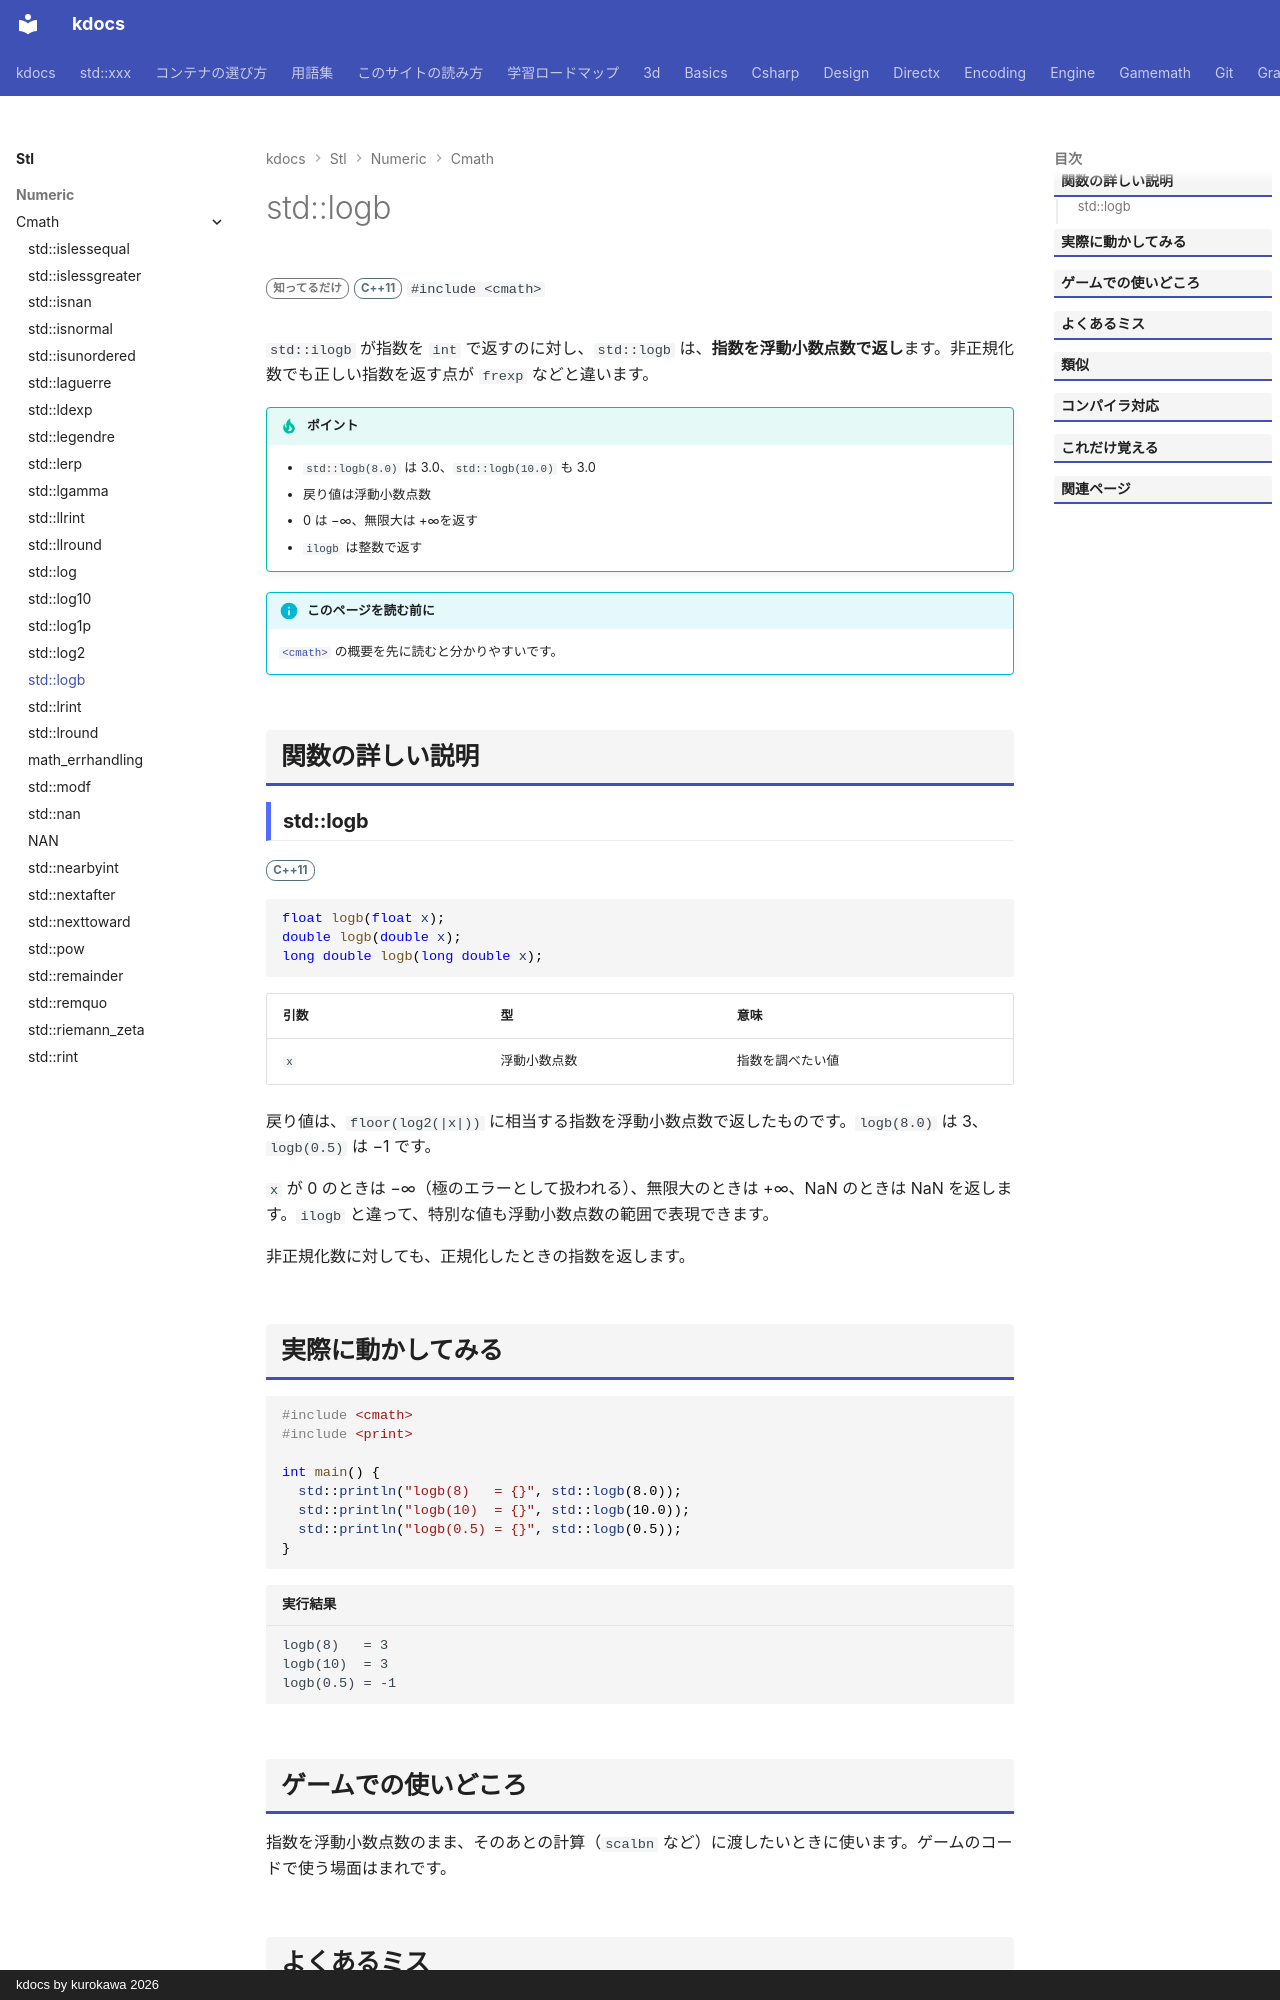

repository: qwzxdf/kdocs · page: stl/numeric/cmath/logb/index.html · generator: mkdocs · copyright: kdocs by kurokawa 2026

---
title: std::logb
summary: "x の指数部を、浮動小数点で返す。"
order: 900
group: 数学関数（<cmath>）
tags:
  - 数値
---

# std::logb

<div class="page-badges" markdown>
<span class="rank rank-rare">知ってるだけ</span>
<span class="ver ver-11">C++11</span>
`#include <cmath>`
</div>

`std::ilogb` が指数を `int` で返すのに対し、`std::logb` は、<strong>指数を浮動小数点数で返し</strong>ます。非正規化数でも正しい指数を返す点が `frexp` などと違います。

!!! tip "ポイント"
    - `std::logb(8.0)` は 3.0、`std::logb(10.0)` も 3.0
    - 戻り値は浮動小数点数
    - 0 は −∞、無限大は +∞を返す
    - `ilogb` は整数で返す

!!! info "このページを読む前に"
    [`<cmath>`](../cmath.md) の概要を先に読むと分かりやすいです。

## 関数の詳しい説明

### std::logb {#logb}

<span class="ver ver-11">C++11</span>

```cpp
float logb(float x);
double logb(double x);
long double logb(long double x);
```

| 引数 | 型 | 意味 |
| --- | --- | --- |
| `x` | 浮動小数点数 | 指数を調べたい値 |

戻り値は、`floor(log2(|x|))` に相当する指数を浮動小数点数で返したものです。`logb(8.0)` は 3、`logb(0.5)` は −1 です。

`x` が 0 のときは −∞（極のエラーとして扱われる）、無限大のときは +∞、NaN のときは NaN を返します。`ilogb` と違って、特別な値も浮動小数点数の範囲で表現できます。

非正規化数に対しても、正規化したときの指数を返します。
